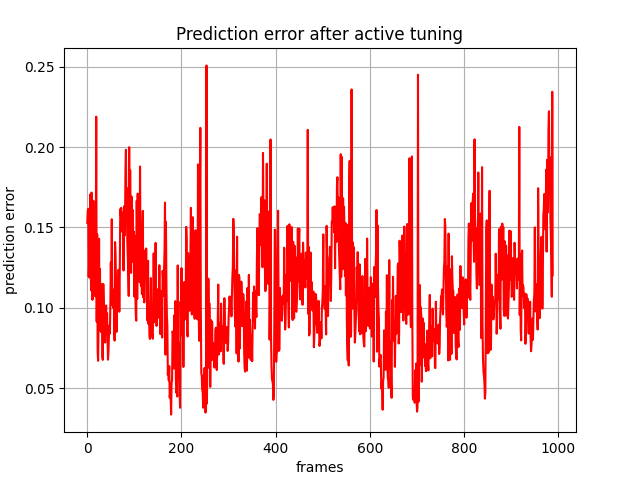

The table this chart was drawn from, first rows:
, 0
0, 0.1529
1, 0.1602
2, 0.1616
3, 0.1194
4, 0.1304
5, 0.1187
6, 0.1704
7, 0.1438
8, 0.1109
9, 0.1717
10, 0.1668
11, 0.1049
12, 0.131
13, 0.1666
14, 0.1202
15, 0.1331
16, 0.114
17, 0.1071
18, 0.1234
19, 0.219
20, 0.09134
21, 0.1458
22, 0.07305
23, 0.067
24, 0.09129
25, 0.143
26, 0.08829
27, 0.1241
28, 0.08631
29, 0.08496
30, 0.09729
31, 0.1148
32, 0.06943
33, 0.06756
34, 0.1148
35, 0.1024
36, 0.08625
37, 0.08561
38, 0.07835
39, 0.08893
40, 0.1015
41, 0.0838
42, 0.09657
43, 0.08082
44, 0.06768
45, 0.07258
46, 0.08329
47, 0.08905
48, 0.0839
49, 0.1022
50, 0.1282
51, 0.1075
52, 0.1551
53, 0.1015
54, 0.1095
55, 0.09996
56, 0.1114
57, 0.09431
58, 0.07959
59, 0.1409
... 929 more rows
